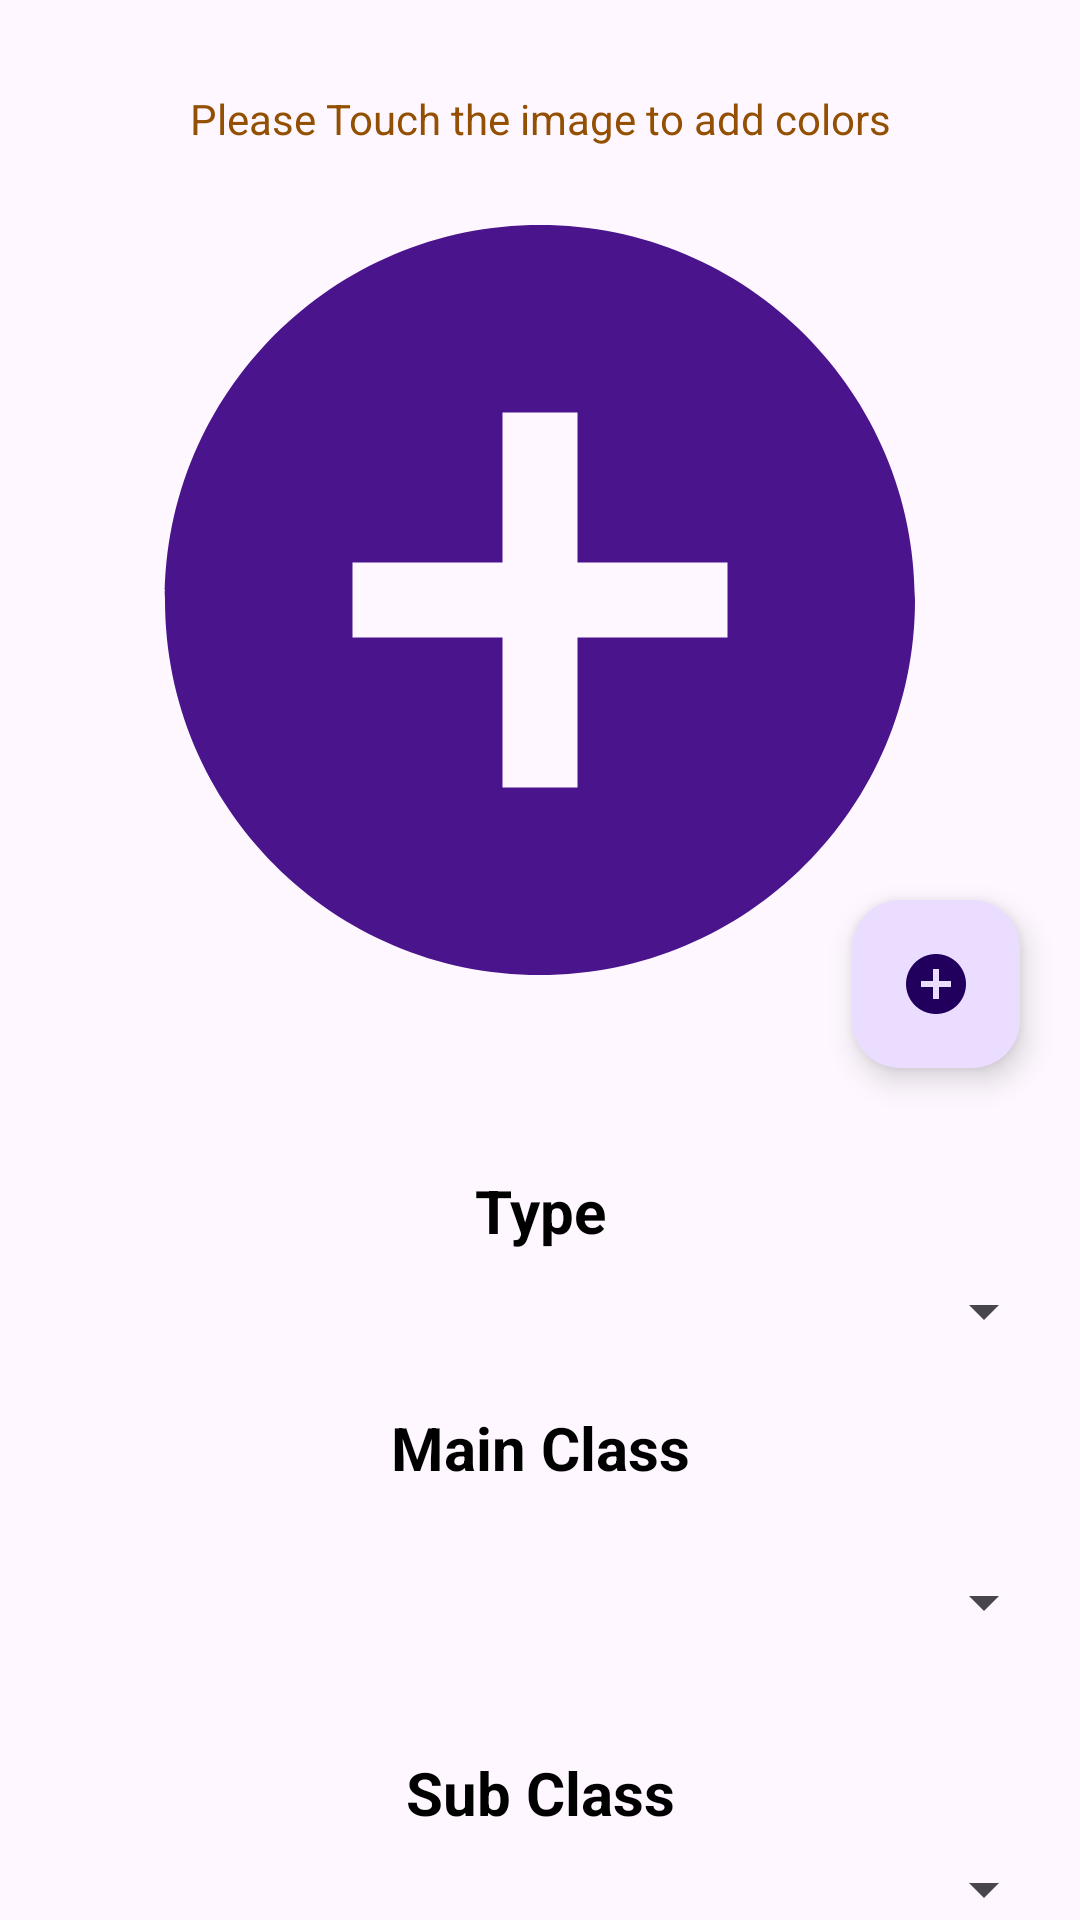

Android layout source for this screen:
<!-- AndroidManifest.xml: application theme Theme.Taqmish -->
<!-- res/layout/add_closet_dialog.xml -->
<?xml version="1.0" encoding="utf-8"?>
<RelativeLayout xmlns:android="http://schemas.android.com/apk/res/android"
    android:layout_width="match_parent"
    android:layout_height="match_parent">
  <TextView
      android:layout_width="match_parent"
      android:layout_height="wrap_content"
      android:textColor="#935002"
      android:text="Please Touch the image to add colors"
      android:layout_centerHorizontal="true"
      android:textAlignment="center"
      android:layout_marginTop="30dp"
      />

    <ImageView
        android:id="@+id/image"
        android:layout_width="300dp"
        android:layout_height="300dp"
        android:layout_centerHorizontal="true"
        android:layout_marginTop="50dp"
        android:src="@drawable/ic_add"

        />

    <com.google.android.material.floatingactionbutton.FloatingActionButton
        android:id="@+id/browseImage"
        android:layout_width="wrap_content"
        android:layout_height="wrap_content"
        android:layout_alignParentRight="true"
        android:layout_marginTop="300dp"
        android:layout_marginEnd="20dp"
        android:src="@drawable/ic_add" />


  <LinearLayout
      android:layout_width="wrap_content"
      android:layout_height="wrap_content">

  </LinearLayout>
    <TextView
        android:id="@+id/txt0"
        android:layout_width="match_parent"
        android:layout_height="wrap_content"
        android:text="Type"
        android:textSize="20sp"
        android:textStyle="bold"
        android:textColor="@color/black"
        android:layout_below="@id/image"
        android:layout_marginTop="40dp"
        android:layout_marginStart="8dp"
        android:layout_marginEnd="8dp"
        android:layout_centerHorizontal="true"
        android:textAlignment="center"
            />

  <Spinner
      android:id="@+id/typeof"
      android:layout_width="match_parent"
      android:layout_height="wrap_content"
      android:layout_below="@id/txt0"
      android:layout_centerHorizontal="true"
      android:layout_marginStart="8dp"
      android:layout_marginTop="8dp"
      android:layout_marginEnd="8dp"

      />

  <TextView
        android:id="@+id/txt1"
        android:layout_width="match_parent"
        android:layout_height="wrap_content"
        android:text="Main Class"
        android:textSize="20sp"
        android:textStyle="bold"
        android:textColor="@color/black"
        android:layout_below="@id/typeof"
        android:layout_marginTop="20dp"
        android:layout_marginStart="8dp"
        android:layout_marginEnd="8dp"
        android:layout_centerHorizontal="true"
        android:textAlignment="center"
        />

  <Spinner
      android:id="@+id/mainClasse"
      android:layout_width="match_parent"
      android:layout_height="60dp"
      android:layout_below="@id/txt1"
      android:layout_marginStart="8dp"
      android:layout_marginTop="8dp"
      android:layout_marginEnd="8dp"

      />

    <TextView
        android:id="@+id/txt2"
        android:layout_width="match_parent"
        android:layout_height="wrap_content"
        android:layout_below="@id/mainClasse"
        android:layout_marginStart="8dp"
        android:layout_marginTop="20dp"
        android:layout_marginEnd="8dp"
        android:text="Sub Class"
        android:textColor="@color/black"
        android:textSize="20sp"
        android:textStyle="bold"
        android:layout_centerHorizontal="true"
        android:textAlignment="center"
        />

  <Spinner
      android:id="@+id/subclass"
      android:layout_width="match_parent"
      android:layout_height="wrap_content"
      android:layout_below="@id/txt2"
      android:layout_marginStart="8dp"
      android:layout_marginTop="8dp"
      android:layout_marginEnd="8dp"

      />
    <LinearLayout
        android:id="@+id/line1"
        android:layout_marginTop="50dp"
        android:layout_width="match_parent"
        android:layout_height="wrap_content"
        android:layout_below="@id/subclass"
        android:orientation="horizontal">
        <View
            android:id="@+id/colorView"
            android:layout_width="50sp"
            android:layout_height="50sp"
            android:background="@color/black"
            android:layout_margin="10dp"
            android:layout_weight="1"
            />
        <Button
            android:id="@+id/addColor"
            android:layout_width="wrap_content"
            android:layout_height="wrap_content"
            android:text="Add Color"
           android:layout_margin="10dp"
            />

    </LinearLayout>

    <androidx.recyclerview.widget.RecyclerView
        android:id="@+id/closetColorRecy"
        android:layout_width="match_parent"
        android:layout_height="60dp"
        android:layout_below="@+id/line1"
        android:layout_marginTop="8dp"

        />

</RelativeLayout>
<!-- resources referenced by this layout -->
<resources>
  <color name="black">#FF000000</color>
  <!-- drawable ic_add (drawable) -->
  <vector android:height="50dp" android:tint="#4A148C"
      android:viewportHeight="24" android:viewportWidth="24"
      android:width="50dp" xmlns:android="http://schemas.android.com/apk/res/android">
      <path android:fillColor="@android:color/white" android:pathData="M12,2C6.48,2 2,6.48 2,12s4.48,10 10,10 10,-4.48 10,-10S17.52,2 12,2zM17,13h-4v4h-2v-4L7,13v-2h4L11,7h2v4h4v2z"/>
  </vector>
  <style name="Theme.Taqmish" parent="Theme.MaterialComponents.DayNight.NoActionBar">
          
          <item name="colorPrimary">@color/primary</item>
          <item name="colorPrimaryVariant">@color/primary_dark</item>
          <item name="colorOnPrimary">@color/white</item>
          
          <item name="colorSecondary">@color/accent</item>
          <item name="colorSecondaryVariant">@color/accent_dark</item>
          <item name="colorOnSecondary">@color/white</item>
          
          <item name="android:statusBarColor" tools:targetApi="l">?attr/colorPrimaryVariant</item>
          
      </style>
  <color name="primary">#1B2A4A</color>
  <color name="primary_dark">#0F1B33</color>
  <color name="white">#FFFFFFFF</color>
  <color name="accent">#E8734A</color>
  <color name="accent_dark">#C4572F</color>
</resources>
